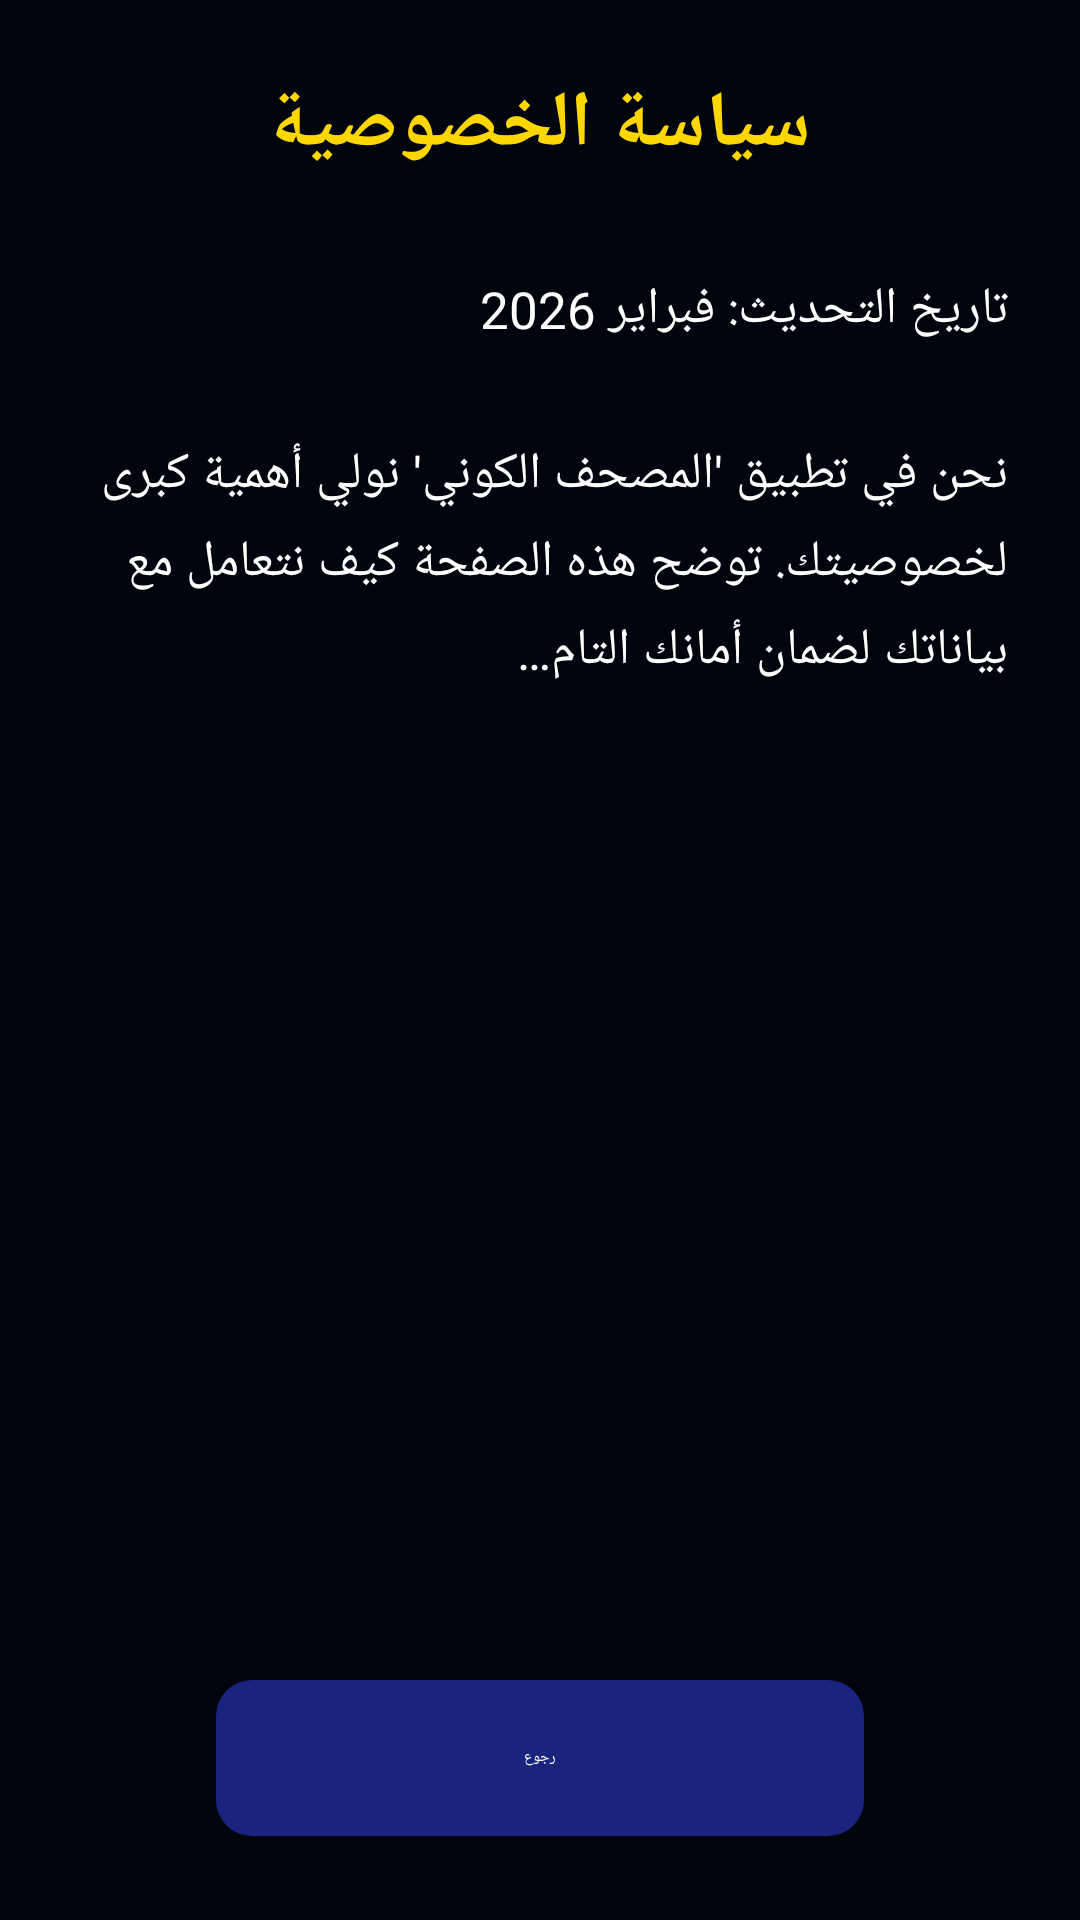

This screen was rendered from an Android layout file. Write that file and the resources it references.
<!-- AndroidManifest.xml: application theme Theme.AlQuranKarim -->
<!-- res/layout/activity_privacy_policy.xml -->
<?xml version="1.0" encoding="utf-8"?>
<androidx.constraintlayout.widget.ConstraintLayout xmlns:android="http://schemas.android.com/apk/res/android"
    xmlns:app="http://schemas.android.com/apk/res-auto"
    xmlns:tools="http://schemas.android.com/tools"
    android:id="@+id/main"
    android:layout_width="match_parent"
    android:layout_height="match_parent"
    android:background="@color/cosmic_dark"
    tools:context=".PrivacyPolicyActivity">

    <androidx.core.widget.NestedScrollView
        android:layout_width="match_parent"
        android:layout_height="0dp"
        android:fillViewport="true"
        app:layout_constraintBottom_toTopOf="@+id/btnBack"
        app:layout_constraintTop_toTopOf="parent">

        <LinearLayout
            android:layout_width="match_parent"
            android:layout_height="wrap_content"
            android:orientation="vertical"
            android:padding="24dp">

            <TextView
                android:layout_width="wrap_content"
                android:layout_height="wrap_content"
                android:layout_gravity="center"
                android:layout_marginBottom="32dp"
                android:text="@string/privacy_policy"
                android:textColor="@color/gold_glow"
                android:textSize="26sp"
                android:textStyle="bold" />

            <TextView
                android:layout_width="match_parent"
                android:layout_height="wrap_content"
                android:gravity="right"
                android:lineSpacingExtra="6dp"
                android:text="@string/privacy_content"
                android:textColor="@color/white"
                android:textSize="17sp" />

        </LinearLayout>
    </androidx.core.widget.NestedScrollView>

    <com.google.android.material.button.MaterialButton
        android:id="@+id/btnBack"
        style="@style/Widget.Material3.Button.TonalButton"
        android:layout_width="0dp"
        android:layout_height="60dp"
        android:layout_margin="24dp"
        android:text="@string/back"
        android:textColor="@color/white"
        app:backgroundTint="#1A237E"
        app:cornerRadius="12dp"
        app:layout_constraintBottom_toBottomOf="parent"
        app:layout_constraintEnd_toEndOf="parent"
        app:layout_constraintStart_toStartOf="parent"
        app:layout_constraintWidth_percent="0.6" />

</androidx.constraintlayout.widget.ConstraintLayout>
<!-- resources referenced by this layout -->
<resources>
  <color name="cosmic_dark">#00040D</color>
  <color name="gold_glow">#FFD700</color>
  <color name="white">#FFFFFFFF</color>
  <string name="back">رجوع</string>
  <string name="privacy_content">تاريخ التحديث: فبراير 2026\n\nنحن في تطبيق \'المصحف الكوني\' نولي أهمية كبرى لخصوصيتك. توضح هذه الصفحة كيف نتعامل مع بياناتك لضمان أمانك التام…</string>
  <string name="privacy_policy">سياسة الخصوصية</string>
  <style name="Theme.AlQuranKarim" parent="Base.Theme.AlQuranKarim">
          <item name="android:windowLayoutInDisplayCutoutMode" tools:targetApi="o_mr1">shortEdges</item>
      </style>
  <style name="Base.Theme.AlQuranKarim" parent="Theme.MaterialComponents.DayNight.NoActionBar">
          <item name="android:windowBackground">@color/cosmic_dark</item>
          <item name="android:statusBarColor">@android:color/transparent</item>
          <item name="android:navigationBarColor">@android:color/transparent</item>
          <item name="colorPrimary">@color/gold_glow</item>
          <item name="colorSecondary">@color/accent_cyan</item>
      </style>
  <color name="accent_cyan">#00E5FF</color>
</resources>
